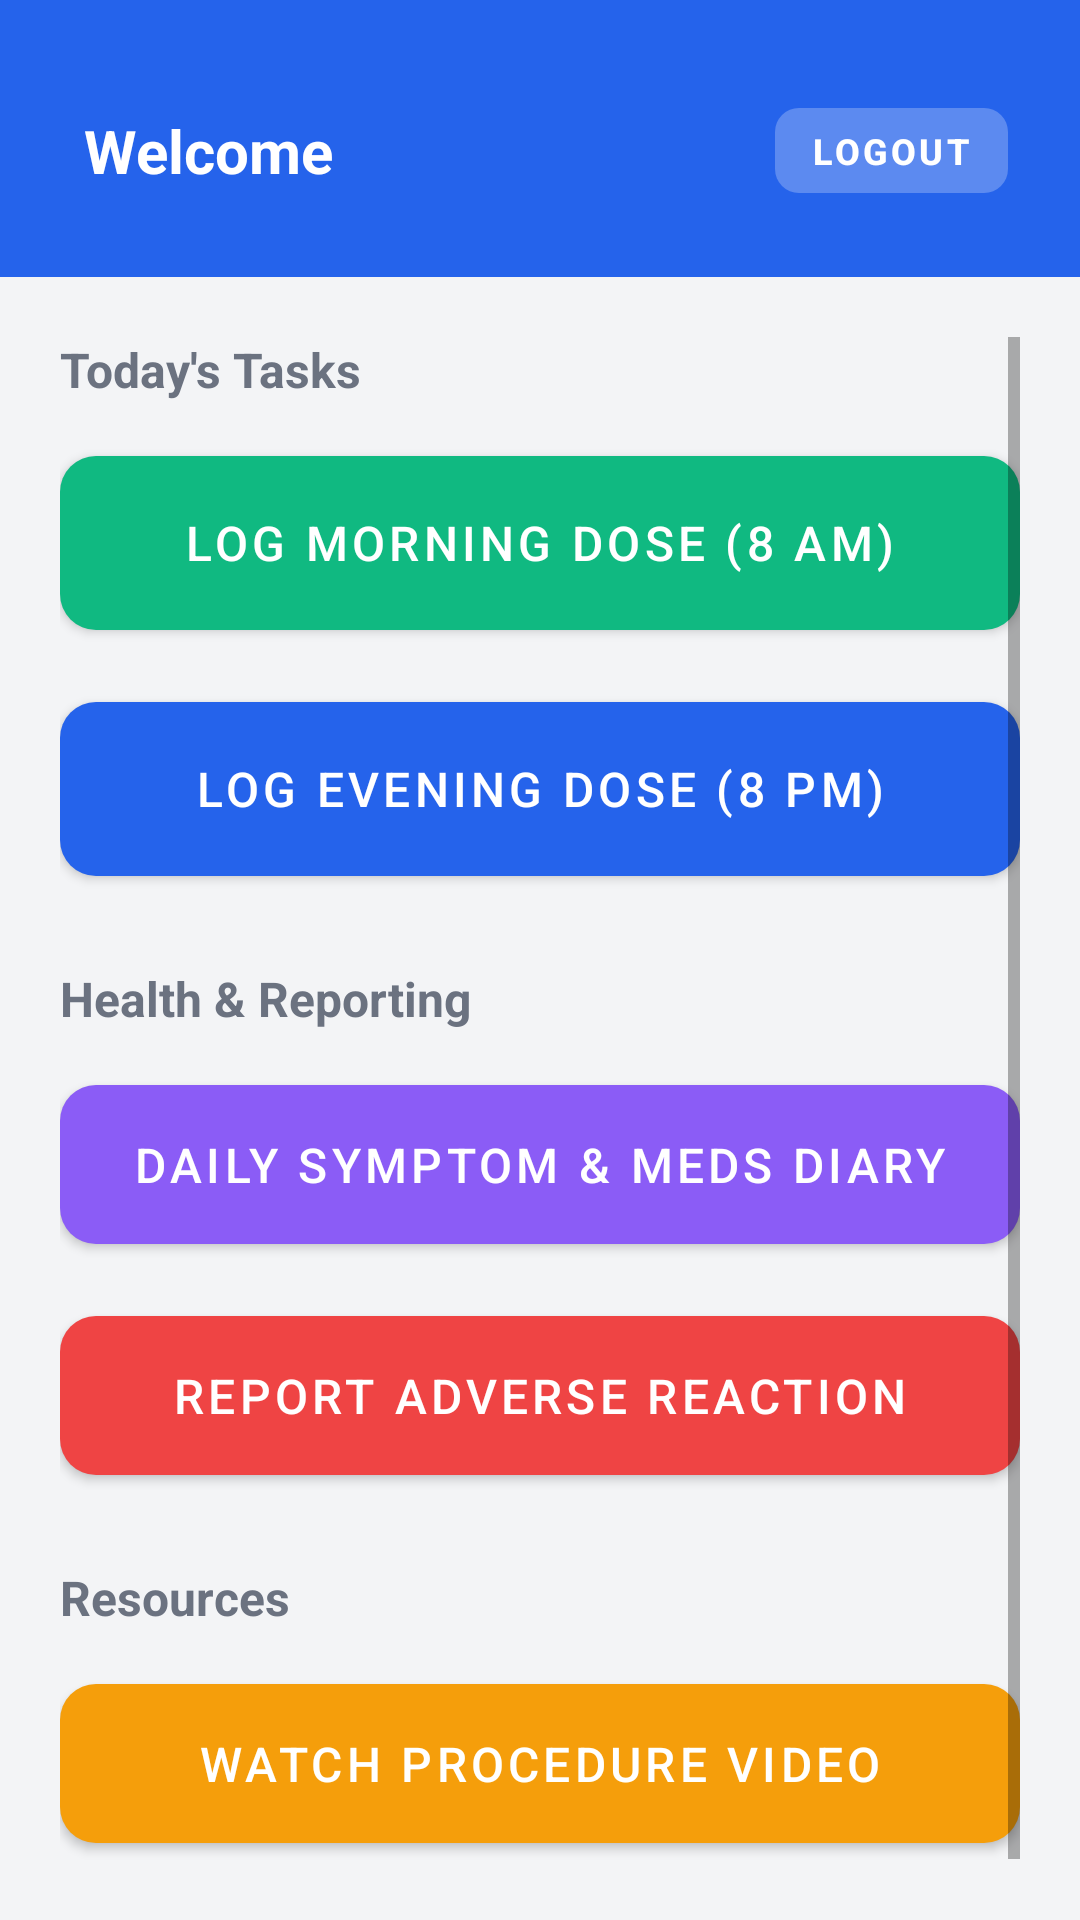

Here is an Android app screen rendered from its layout file. Give the layout XML and the strings, colors and styles it references.
<!-- AndroidManifest.xml: application theme Theme.ClinicApp -->
<!-- res/layout/activity_patient.xml -->
<?xml version="1.0" encoding="utf-8"?>
<RelativeLayout xmlns:android="http://schemas.android.com/apk/res/android"
    xmlns:app="http://schemas.android.com/apk/res-auto"
    android:layout_width="match_parent"
    android:layout_height="match_parent"
    android:background="@color/backgroundColor">

    <LinearLayout
        android:id="@+id/topBar"
        android:layout_width="match_parent"
        android:layout_height="wrap_content"
        android:background="@color/primaryColor"
        android:orientation="horizontal"
        android:padding="24dp"
        android:gravity="center_vertical">

        <TextView
            android:id="@+id/tvWelcome"
            android:layout_width="0dp"
            android:layout_weight="1"
            android:layout_height="wrap_content"
            android:text="@string/welcome"
            android:textColor="@color/surfaceColor"
            android:textSize="20sp"
            android:textStyle="bold"
            android:paddingStart="4dp"
            android:layout_marginTop="4dp"/>

        <com.google.android.material.button.MaterialButton
            android:id="@+id/btnLogout"
            style="@style/Widget.MaterialComponents.Button.TextButton"
            android:layout_width="wrap_content"
            android:layout_height="wrap_content"
            android:text="@string/logout"
            android:textColor="@color/surfaceColor"
            android:textSize="12sp"
            android:textStyle="bold"
            app:backgroundTint="#40FFFFFF"
            app:cornerRadius="8dp"
            android:minWidth="0dp"
            android:minHeight="0dp"
            android:paddingHorizontal="12dp"
            android:paddingVertical="6dp"
            android:layout_marginTop="4dp"/>
    </LinearLayout>

    <ScrollView
        android:layout_width="match_parent"
        android:layout_height="match_parent"
        android:layout_below="@id/topBar"
        android:clipToPadding="false"
        android:padding="20dp">

        <LinearLayout
            android:layout_width="match_parent"
            android:layout_height="wrap_content"
            android:orientation="vertical">

            <TextView
                android:layout_width="match_parent"
                android:layout_height="wrap_content"
                android:text="@string/todays_tasks"
                android:textColor="@color/textSecondary"
                android:textSize="16sp"
                android:textStyle="bold"
                android:layout_marginBottom="12dp" />



            <com.google.android.material.button.MaterialButton
                android:id="@+id/btnMorning"
                android:layout_width="match_parent"
                android:layout_height="70dp"
                android:text="@string/log_morning_dose"
                android:textSize="16sp"
                app:backgroundTint="@color/colorSuccess"
                app:cornerRadius="12dp"
                android:layout_marginBottom="12dp" />

            <com.google.android.material.button.MaterialButton
                android:id="@+id/btnEvening"
                android:layout_width="match_parent"
                android:layout_height="70dp"
                android:text="@string/log_evening_dose"
                android:textSize="16sp"
                app:backgroundTint="@color/primaryColor"
                app:cornerRadius="12dp"
                android:layout_marginBottom="24dp" />

            <TextView
                android:layout_width="match_parent"
                android:layout_height="wrap_content"
                android:text="@string/health_reporting"
                android:textColor="@color/textSecondary"
                android:textSize="16sp"
                android:textStyle="bold"
                android:layout_marginBottom="12dp" />

            <com.google.android.material.button.MaterialButton
                android:id="@+id/btnDailyDiary"
                android:layout_width="match_parent"
                android:layout_height="65dp"
                android:text="@string/daily_diary"
                android:textSize="16sp"
                app:backgroundTint="@color/colorPurple"
                app:cornerRadius="12dp"
                android:layout_marginBottom="12dp" />

            <com.google.android.material.button.MaterialButton
                android:id="@+id/btnReportProblem"
                android:layout_width="match_parent"
                android:layout_height="65dp"
                android:text="@string/report_adr"
                android:textSize="16sp"
                app:backgroundTint="@color/colorError"
                app:cornerRadius="12dp"
                android:layout_marginBottom="24dp" />

            <TextView
                android:layout_width="match_parent"
                android:layout_height="wrap_content"
                android:text="@string/resources"
                android:textColor="@color/textSecondary"
                android:textSize="16sp"
                android:textStyle="bold"
                android:layout_marginBottom="12dp" />

            <com.google.android.material.button.MaterialButton
                android:id="@+id/btnViewTutorial"
                android:layout_width="match_parent"
                android:layout_height="65dp"
                android:text="@string/watch_tutorial"
                android:textSize="16sp"
                app:backgroundTint="@color/colorWarning"
                app:cornerRadius="12dp"
                android:layout_marginBottom="20dp" />
        </LinearLayout>
    </ScrollView>
</RelativeLayout>
<!-- resources referenced by this layout -->
<resources>
  <color name="backgroundColor">#F3F4F6</color>
  <color name="colorError">#EF4444</color>
  <color name="colorPurple">#8B5CF6</color>
  <color name="colorSuccess">#10B981</color>
  <color name="colorWarning">#F59E0B</color>
  <color name="primaryColor">#2563EB</color>
  <color name="surfaceColor">#FFFFFF</color>
  <color name="textSecondary">#6B7280</color>
  <string name="daily_diary">Daily Symptom &amp; Meds Diary</string>
  <string name="health_reporting">Health &amp; Reporting</string>
  <string name="log_evening_dose">Log Evening Dose (8 PM)</string>
  <string name="log_morning_dose">Log Morning Dose (8 AM)</string>
  <string name="logout">Logout</string>
  <string name="report_adr">Report Adverse Reaction</string>
  <string name="resources">Resources</string>
  <string name="todays_tasks">Today\'s Tasks</string>
  <string name="watch_tutorial">Watch Procedure Video</string>
  <string name="welcome">Welcome</string>
  <style name="Theme.ClinicApp" parent="Theme.MaterialComponents.Light.NoActionBar">
          <item name="colorPrimary">@color/primaryColor</item>
          <item name="colorPrimaryVariant">@color/primaryDarkColor</item>
          <item name="colorOnPrimary">@color/surfaceColor</item>
          <item name="colorSecondary">@color/secondaryColor</item>
          <item name="colorOnSecondary">@color/surfaceColor</item>
          <item name="android:statusBarColor">?attr/colorPrimaryVariant</item>
          <item name="android:windowBackground">@color/backgroundColor</item>
      </style>
  <color name="primaryDarkColor">#1E40AF</color>
  <color name="secondaryColor">#10B981</color>
</resources>
